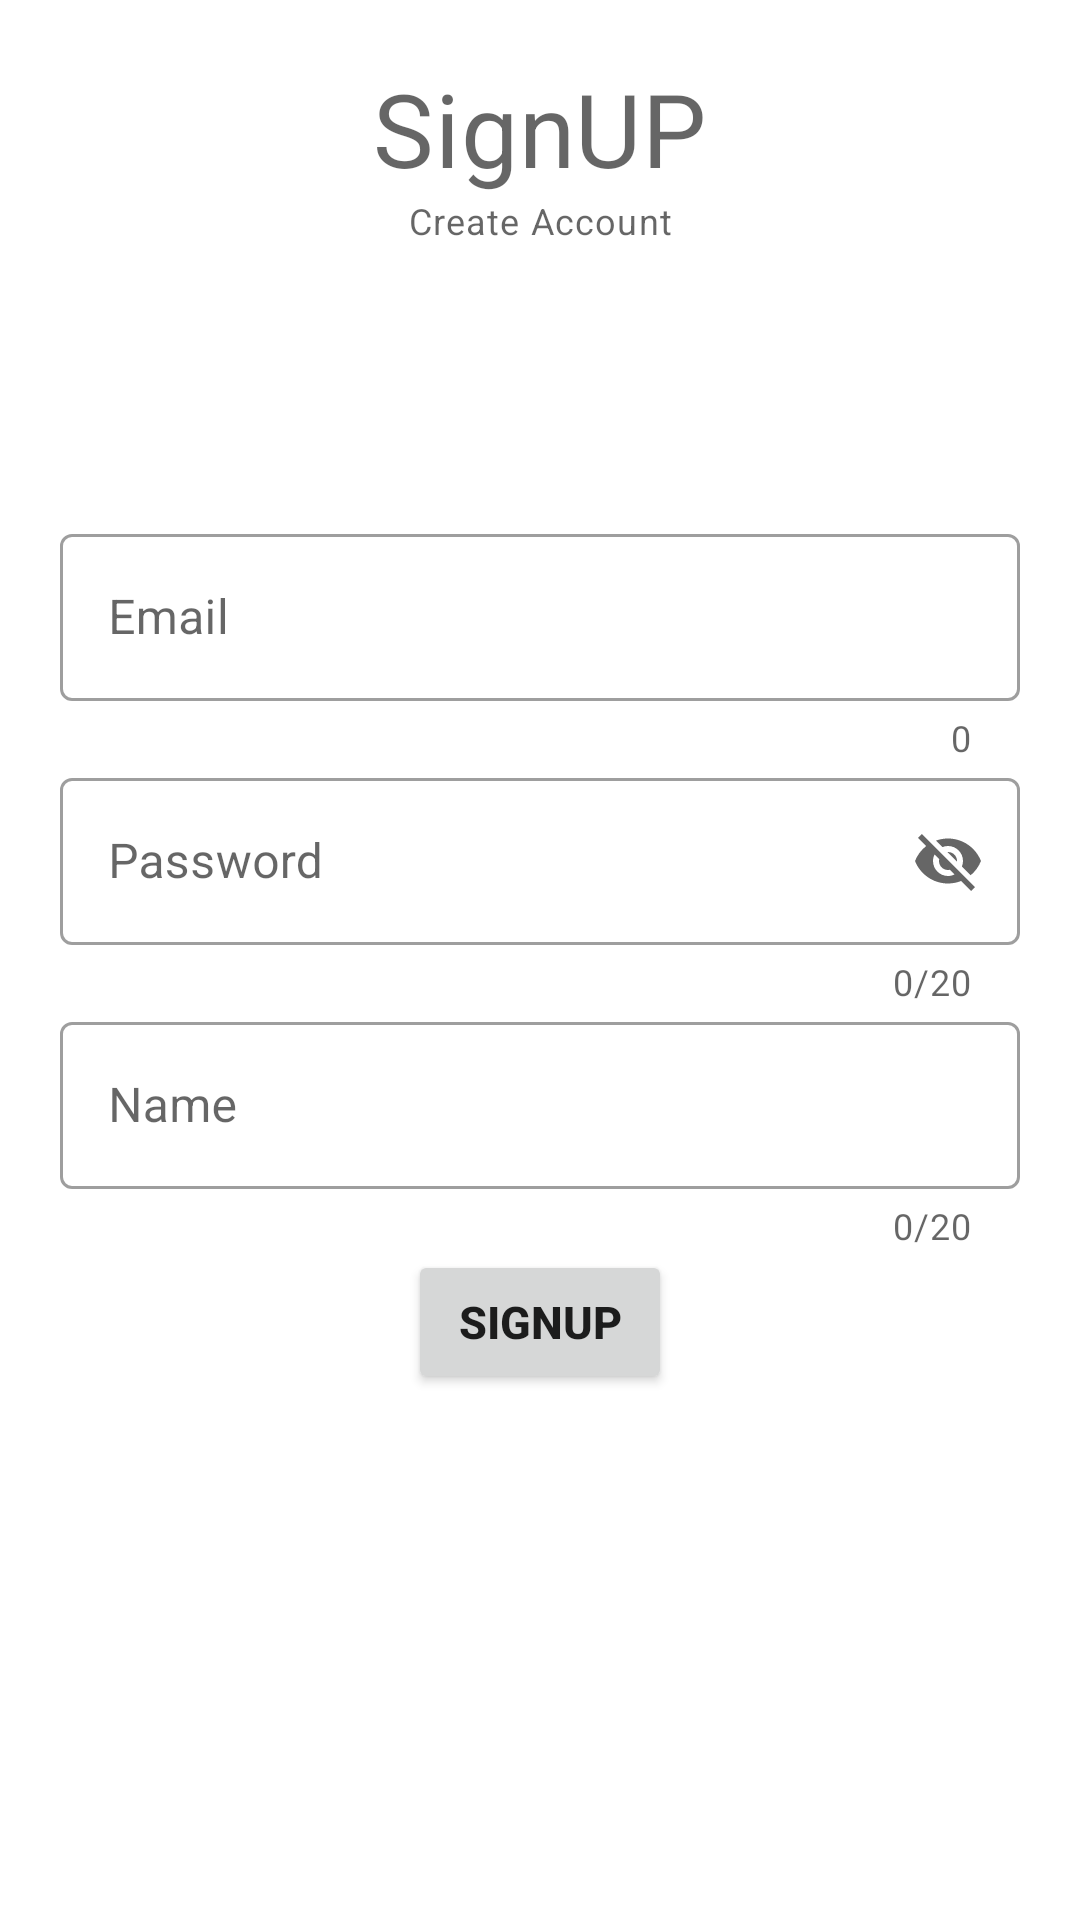

Write the Android layout XML for this screen, with the resource values it uses.
<!-- AndroidManifest.xml: application theme Theme.DARE -->
<!-- res/layout/activity_sign_up.xml -->
<?xml version="1.0" encoding="utf-8"?>
<RelativeLayout xmlns:android="http://schemas.android.com/apk/res/android"
    xmlns:app="http://schemas.android.com/apk/res-auto"
    xmlns:tools="http://schemas.android.com/tools"
    android:layout_width="match_parent"
    android:layout_height="match_parent"
    android:padding="20dp"
    tools:context=".loginRegister.SignUpActivity">

    <androidx.constraintlayout.widget.ConstraintLayout
        android:layout_width="match_parent"
        android:layout_height="match_parent">

        <TextView
            android:id="@+id/titleLabelTv"
            style="@style/TextAppearance.MaterialComponents.Headline4"
            android:layout_width="wrap_content"
            android:layout_height="wrap_content"
            android:layout_centerHorizontal="true"
            android:text="SignUP"
            app:layout_constraintEnd_toEndOf="parent"
            app:layout_constraintStart_toStartOf="parent"
            app:layout_constraintTop_toTopOf="parent" />

        <TextView
            android:id="@+id/createAccTv"
            style="@style/TextAppearance.MaterialComponents.Caption"
            android:layout_width="wrap_content"
            android:layout_height="wrap_content"
            android:layout_below="@id/titleLabelTv"
            android:layout_centerHorizontal="true"
            android:text="Create Account"
            app:layout_constraintEnd_toEndOf="parent"
            app:layout_constraintStart_toStartOf="parent"
            app:layout_constraintTop_toBottomOf="@+id/titleLabelTv" />

        <com.google.android.material.textfield.TextInputLayout
            android:id="@+id/textInputLayout1"
            style="@style/Widget.MaterialComponents.TextInputLayout.OutlinedBox"
            android:layout_width="match_parent"
            android:layout_height="wrap_content"
            android:hint="Email"
            app:counterEnabled="true"
            app:endIconMode="clear_text"
            app:helperTextTextColor="@color/Red"
            app:layout_constraintBottom_toBottomOf="parent"
            app:layout_constraintEnd_toEndOf="parent"
            app:layout_constraintHorizontal_bias="0.0"
            app:layout_constraintStart_toStartOf="parent"
            app:layout_constraintTop_toBottomOf="@+id/createAccTv"
            app:layout_constraintVertical_bias="0.199">

            <com.google.android.material.textfield.TextInputEditText
                android:id="@+id/emailEt"
                android:layout_width="match_parent"
                android:layout_height="wrap_content"
                android:layout_marginTop="116dp"
                android:inputType="textEmailAddress" />

        </com.google.android.material.textfield.TextInputLayout>

        <com.google.android.material.textfield.TextInputLayout
            android:id="@+id/textInputLayout2"
            style="@style/Widget.MaterialComponents.TextInputLayout.OutlinedBox"
            android:layout_width="match_parent"
            android:layout_height="wrap_content"
            android:hint="Password"
            app:counterEnabled="true"
            app:counterMaxLength="20"
            app:endIconMode="password_toggle"
            app:helperTextTextColor="@color/Red"
            app:layout_constraintBottom_toBottomOf="parent"
            app:layout_constraintEnd_toEndOf="parent"
            app:layout_constraintHorizontal_bias="1.0"
            app:layout_constraintStart_toStartOf="parent"
            app:layout_constraintTop_toBottomOf="@+id/textInputLayout1"
            app:layout_constraintVertical_bias="0.0">


            <com.google.android.material.textfield.TextInputEditText
                android:id="@+id/passwordEt"
                android:layout_width="match_parent"
                android:layout_height="wrap_content"
                android:layout_marginTop="116dp"
                android:maxLength="20" />

        </com.google.android.material.textfield.TextInputLayout>

        <com.google.android.material.textfield.TextInputLayout
            android:id="@+id/textInputLayout3"
            style="@style/Widget.MaterialComponents.TextInputLayout.OutlinedBox"
            android:layout_width="match_parent"
            android:layout_height="wrap_content"
            android:hint="Name"
            app:counterEnabled="true"
            app:counterMaxLength="20"
            app:endIconMode="clear_text"
            app:helperTextTextColor="@color/Red"
            app:layout_constraintBottom_toBottomOf="parent"
            app:layout_constraintEnd_toEndOf="parent"
            app:layout_constraintHorizontal_bias="0.0"
            app:layout_constraintStart_toStartOf="parent"
            app:layout_constraintTop_toBottomOf="@+id/textInputLayout2"
            app:layout_constraintVertical_bias="0.0">

            <com.google.android.material.textfield.TextInputEditText
                android:id="@+id/nameEt"
                android:layout_width="match_parent"
                android:layout_height="wrap_content"
                android:layout_marginTop="116dp"
                android:maxLength="20" />

        </com.google.android.material.textfield.TextInputLayout>

        <Button
            android:id="@+id/signUpBtn"
            android:layout_width="wrap_content"
            android:layout_height="wrap_content"
            android:text="SignUp"
            android:textSize="15sp"
            android:textStyle="bold"
            app:layout_constraintEnd_toEndOf="parent"
            app:layout_constraintStart_toStartOf="parent"
            app:layout_constraintTop_toBottomOf="@+id/textInputLayout3" />

    </androidx.constraintlayout.widget.ConstraintLayout>

</RelativeLayout>
<!-- resources referenced by this layout -->
<resources>
  <color name="Red">#F44336</color>
  <style name="Theme.DARE" parent="Theme.MaterialComponents.DayNight.NoActionBar">
          
          <item name="colorPrimary">#2196F3</item>
          <item name="colorPrimaryVariant">@color/black</item>
          <item name="colorOnPrimary">@color/white</item>
          
          <item name="colorSecondary">@color/teal_200</item>
          <item name="colorSecondaryVariant">@color/teal_700</item>
          <item name="colorOnSecondary">@color/black</item>
          
          <item name="android:statusBarColor" tools:targetApi="l">?attr/colorPrimaryVariant</item>
          
  
  
  
      </style>
  <color name="black">#FF000000</color>
  <color name="white">#FFFFFFFF</color>
  <color name="teal_200">#FF03DAC5</color>
  <color name="teal_700">#FF018786</color>
</resources>
